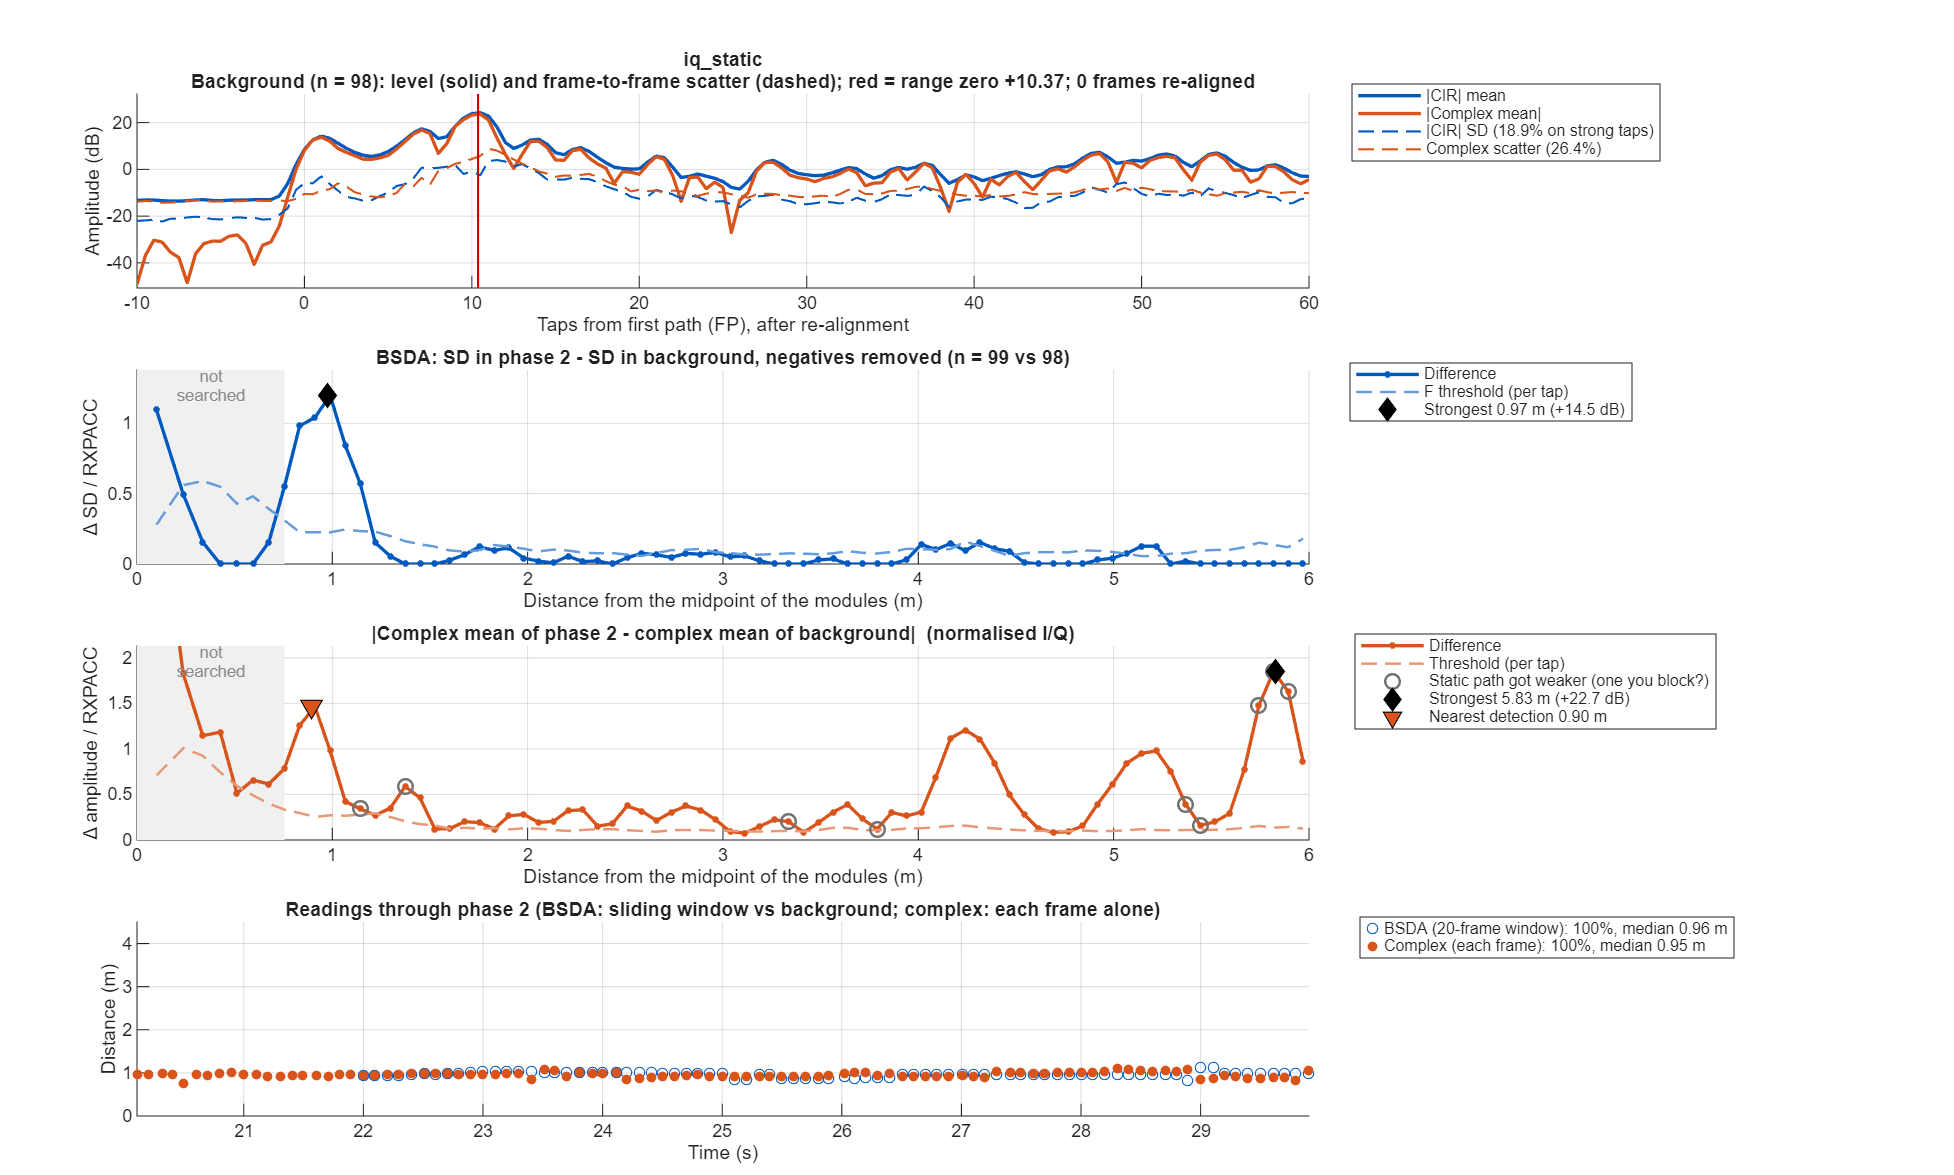

The file beside this chart, header and first rows:
taps_from_fp, offset_m, bg_mean, bg_sd, p2_sd, sd_diff, bsda_threshold, iq_bg_abs, iq_bg_scatter, iq_p2_abs, iq_diff, iq_threshold
-50, NaN, 0.2454, 0.08731, 0.09434, 0.007033, 0.03303, 0.06876, 0.2347, 0.07933, 0.01833, 0.08779
-49.5, NaN, 0.2414, 0.0917, 0.106, 0.01427, 0.03415, 0.05681, 0.2292, 0.08862, 0.0482, 0.08396
-49, NaN, 0.2298, 0.09845, 0.0989, 0.0004583, 0.03666, 0.04745, 0.2112, 0.07228, 0.06194, 0.07736
-48.5, NaN, 0.2163, 0.09637, 0.09963, 0.003257, 0.03589, 0.02922, 0.1963, 0.04916, 0.05452, 0.0719
-48, NaN, 0.2117, 0.1033, 0.09545, -0.007815, 0.03845, 0.00359, 0.199, 0.03711, 0.03654, 0.07289
-47.5, NaN, 0.2181, 0.1013, 0.09868, -0.002579, 0.03771, 0.02695, 0.2075, 0.04478, 0.03109, 0.07599
-47, NaN, 0.2221, 0.09804, 0.08925, -0.008781, 0.03651, 0.02991, 0.2147, 0.05365, 0.04384, 0.07864
-46.5, NaN, 0.225, 0.08892, 0.09076, 0.001838, 0.03311, 0.01317, 0.2167, 0.05458, 0.05008, 0.07938
-46, NaN, 0.2316, 0.08348, 0.08827, 0.004785, 0.03109, 0.02538, 0.2179, 0.04816, 0.02809, 0.07981
-45.5, NaN, 0.2327, 0.08785, 0.09236, 0.004507, 0.03271, 0.051, 0.2159, 0.03776, 0.01324, 0.07907
-45, NaN, 0.2308, 0.09181, 0.08321, -0.008593, 0.03419, 0.04771, 0.2178, 0.02226, 0.02967, 0.07978
-44.5, NaN, 0.229, 0.09204, 0.08261, -0.00943, 0.03427, 0.02246, 0.2193, 0.01004, 0.01269, 0.08031
-44, NaN, 0.2227, 0.09373, 0.08003, -0.01369, 0.0349, 0.00424, 0.2155, 0.03229, 0.03132, 0.07895
-43.5, NaN, 0.22, 0.085, 0.09301, 0.008006, 0.03165, 0.01347, 0.2113, 0.05597, 0.04668, 0.0774
-43, NaN, 0.2256, 0.08599, 0.0932, 0.007209, 0.03202, 0.03552, 0.2119, 0.0599, 0.03385, 0.07763
-42.5, NaN, 0.2279, 0.07636, 0.09625, 0.01989, 0.02844, 0.04132, 0.2031, 0.05216, 0.02927, 0.07438
-42, NaN, 0.227, 0.08651, 0.09064, 0.004127, 0.03222, 0.0482, 0.2068, 0.03719, 0.04532, 0.07573
-41.5, NaN, 0.225, 0.1014, 0.09976, -0.001684, 0.03777, 0.06507, 0.2111, 0.01823, 0.0607, 0.07734
-41, NaN, 0.216, 0.1, 0.09588, -0.004154, 0.03725, 0.05501, 0.204, 0.007534, 0.06254, 0.07471
-40.5, NaN, 0.2087, 0.08015, 0.09872, 0.01856, 0.02985, 0.01981, 0.1938, 0.03453, 0.05416, 0.071
-40, NaN, 0.2099, 0.08402, 0.09752, 0.0135, 0.03129, 0.019, 0.1961, 0.05376, 0.04584, 0.07182
-39.5, NaN, 0.2165, 0.08933, 0.105, 0.01572, 0.03326, 0.0207, 0.1987, 0.0563, 0.05472, 0.07279
-39, NaN, 0.2236, 0.09849, 0.09216, -0.006333, 0.03668, 0.03558, 0.2141, 0.04147, 0.07195, 0.07843
-38.5, NaN, 0.2296, 0.0993, 0.09272, -0.006586, 0.03698, 0.04289, 0.2227, 0.01992, 0.06251, 0.08158
-38, NaN, 0.2296, 0.09315, 0.08634, -0.006815, 0.03469, 0.0221, 0.2168, 0.005468, 0.02756, 0.0794
-37.5, NaN, 0.221, 0.08417, 0.09625, 0.01208, 0.03134, 0.02825, 0.2068, 0.005256, 0.02368, 0.07576
-37, NaN, 0.217, 0.08779, 0.09335, 0.00556, 0.03269, 0.04625, 0.2034, 0.02171, 0.02603, 0.0745
-36.5, NaN, 0.2189, 0.09633, 0.09938, 0.003047, 0.03587, 0.05561, 0.2032, 0.03287, 0.02782, 0.07444
-36, NaN, 0.2244, 0.1044, 0.09287, -0.0115, 0.03887, 0.06008, 0.2115, 0.03148, 0.03447, 0.07746
-35.5, NaN, 0.2338, 0.09575, 0.09769, 0.001943, 0.03566, 0.04764, 0.2193, 0.02181, 0.03049, 0.08034
-35, NaN, 0.2371, 0.09203, 0.08847, -0.003562, 0.03427, 0.02473, 0.2211, 0.01296, 0.01746, 0.08097
-34.5, NaN, 0.2307, 0.09197, 0.08929, -0.002685, 0.03425, 0.02424, 0.2156, 0.02007, 0.01505, 0.07896
-34, NaN, 0.2223, 0.09179, 0.09165, -0.0001486, 0.03418, 0.02882, 0.2111, 0.03254, 0.02367, 0.07733
-33.5, NaN, 0.2168, 0.08225, 0.1025, 0.02022, 0.03063, 0.02499, 0.2028, 0.03796, 0.04079, 0.07429
-33, NaN, 0.2115, 0.07865, 0.09936, 0.02071, 0.02929, 0.03263, 0.1968, 0.03967, 0.0605, 0.0721
-32.5, NaN, 0.2067, 0.07712, 0.09931, 0.02219, 0.02872, 0.02278, 0.1901, 0.04063, 0.06279, 0.06964
-32, NaN, 0.2108, 0.08753, 0.09171, 0.004179, 0.03259, 0.03143, 0.1956, 0.06142, 0.04164, 0.07164
-31.5, NaN, 0.2268, 0.1001, 0.0997, -0.0004024, 0.03728, 0.07883, 0.2073, 0.1026, 0.02494, 0.07594
-31, NaN, 0.2367, 0.1187, 0.0971, -0.0216, 0.0442, 0.09695, 0.2232, 0.1324, 0.03549, 0.08175
-30.5, NaN, 0.2357, 0.1053, 0.09753, -0.007785, 0.03922, 0.07556, 0.2254, 0.1262, 0.05076, 0.08255
-30, NaN, 0.2354, 0.09469, 0.09194, -0.002756, 0.03526, 0.04409, 0.2236, 0.0829, 0.04392, 0.08191
-29.5, NaN, 0.2332, 0.08643, 0.09784, 0.01142, 0.03218, 0.03999, 0.2193, 0.04358, 0.02188, 0.08032
-29, NaN, 0.2305, 0.09383, 0.09063, -0.0032, 0.03494, 0.04094, 0.2175, 0.03309, 0.01214, 0.07967
-28.5, NaN, 0.2297, 0.0969, 0.09365, -0.003251, 0.03609, 0.047, 0.2165, 0.03243, 0.02152, 0.0793
-28, NaN, 0.2326, 0.1047, 0.09115, -0.01352, 0.03898, 0.0645, 0.2177, 0.04198, 0.03607, 0.07973
-27.5, NaN, 0.2362, 0.1031, 0.1001, -0.003015, 0.03841, 0.07311, 0.2189, 0.05117, 0.03317, 0.08019
-27, NaN, 0.2318, 0.09638, 0.08805, -0.008323, 0.03589, 0.05888, 0.2159, 0.05103, 0.008945, 0.0791
-26.5, NaN, 0.2211, 0.08375, 0.08897, 0.005218, 0.03119, 0.03518, 0.2025, 0.0442, 0.009079, 0.07418
-26, NaN, 0.2189, 0.09296, 0.08747, -0.005491, 0.03462, 0.03661, 0.2053, 0.03177, 0.01936, 0.07519
-25.5, NaN, 0.2318, 0.1049, 0.09416, -0.01077, 0.03908, 0.06817, 0.2152, 0.03574, 0.05214, 0.07883
-25, NaN, 0.24, 0.1071, 0.09205, -0.01503, 0.03987, 0.08971, 0.2166, 0.05558, 0.0649, 0.07935
-24.5, NaN, 0.2324, 0.08974, 0.1036, 0.0139, 0.03342, 0.05912, 0.2046, 0.06219, 0.05017, 0.07496
-24, NaN, 0.2231, 0.09311, 0.1023, 0.009197, 0.03467, 0.01974, 0.2052, 0.05827, 0.03877, 0.07517
-23.5, NaN, 0.2298, 0.0961, 0.1128, 0.01669, 0.03578, 0.03611, 0.2145, 0.06157, 0.03916, 0.07856
-23, NaN, 0.2487, 0.1041, 0.1083, 0.004196, 0.03875, 0.08825, 0.2239, 0.09933, 0.03523, 0.08202
-22.5, NaN, 0.2912, 0.1166, 0.1209, 0.0043, 0.04341, 0.1803, 0.2122, 0.1861, 0.02453, 0.07773
-22, NaN, 0.3432, 0.1188, 0.1191, 0.0003077, 0.04424, 0.2754, 0.1825, 0.3109, 0.04292, 0.06685
-21.5, NaN, 0.3521, 0.09716, 0.1295, 0.03238, 0.03618, 0.2747, 0.1795, 0.3481, 0.07504, 0.06574
-21, NaN, 0.336, 0.1071, 0.1094, 0.002254, 0.03989, 0.1881, 0.2432, 0.2104, 0.05868, 0.08908
-20.5, NaN, 0.314, 0.1198, 0.09863, -0.02118, 0.04461, 0.1095, 0.2831, 0.07086, 0.03882, 0.1037
... 241 more rows
